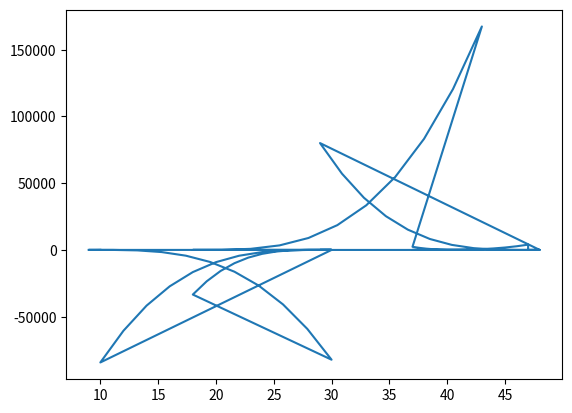

Write Python code to recreate this figure.
import matplotlib.pyplot as plt
import math 

def Fi1(teta):
    return (teta - 1)**2 * (2*teta +1)

def Fi2(teta):
    return (teta**2) * (-2*teta + 3)

def Fi3(teta):
    return (teta - 1) ** 2 * teta

def Fi4(teta):
    return teta**2 * (teta - 1)

def Hermite(xi, xi1, yi, yi1, zi, zi1, x):
    '''Xi, yi et zi sont respectivement xi, f(xi), f'(xi), de même pour xi1 = xi+1 '''
    oue = yi * Fi1(x - xi / xi1 - xi) + yi1 * Fi2(x - xi / xi1 - xi) + (xi1 - xi) * zi * Fi3(x - xi / xi1 - xi) + (xi1 - xi) * zi1 * Fi4(x - xi / xi1 - xi)
    return oue

def MakeList(a, b, nb):
    '''Créer une liste avec le nombre de points précisé dans nb entre a et b'''
    list = []
    for i in range(nb + 1):
        list.append(a + (b-a)/nb * i)

    return list
def MakeHermite(listX, listY, listZ, precision):
    '''Paramètres: liste des points et leur ordonnée ainsi que leur dérivé, précision est le nombre de points entre deux points'''
    newListX = []
    newListY = []

    for i in range(len(listX) - 1):
        #On fait ici le processus entre deux points 

        point1 = listX[i] 
        point2 = listX[i+1] 

        if point1 > point2:
            point2 = listX[i]
            point1 = listX[i+1]

        listeEntreDeuxPoints = MakeList(point1, point2, precision) #list qui contient les points entre xi et xi+1
        listTemp = [] #list qui va contenir les ordonnées après le passage de Hermite

        for j in range(len(listeEntreDeuxPoints)):
            
            ordonnee = Hermite(point1, point2, listY[i], listY[i + 1], listZ[i], listZ[i + 1], listeEntreDeuxPoints[j]) #pour chaque points entre xi et xi+1 on applique Hermite
            listTemp.append(ordonnee)

        if listX[i] > listX[i+1]:
            listTemp.reverse()

        #On concatene la liste trouvée dans la liste générale 
        newListX += listeEntreDeuxPoints
        newListY += listTemp

    return newListX, newListY


hermiteListX = [9,30,18,43,37,47,48,29,30,10,9]
hermiteListY = [30,35,48,42,30,27,20,13,9,15,30]
hermiteListZ = [0,0,0,0,0,0,0,0,0,0,0]

list1, list2 = MakeHermite(hermiteListX,hermiteListY,hermiteListZ, 10)

#plt.axis((0, 50, 0, 50))
plt.plot(list1,list2)
plt.show()